Labelled photos from "data", an image-classification folder in arata-toya/pai-final-patrol. The possible labels are: crack, normal, stain.

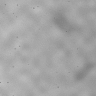
Label: stain

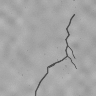
Label: crack

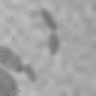
Label: stain

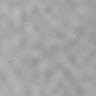
Label: normal

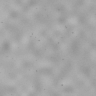
Label: normal

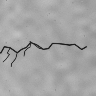
Label: crack
